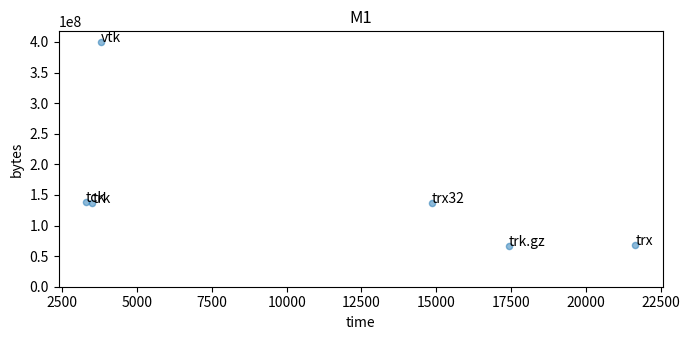

Write Python code to recreate this figure.
#!/usr/bin/env python3
# -*- coding: utf-8 -*-


import pandas as pd
from matplotlib import pyplot as plt

# Set the figure size
plt.rcParams["figure.figsize"] = [7.00, 3.50]
plt.rcParams["figure.autolayout"] = True

# Create a dataframe
df = pd.DataFrame(
   dict(
      time=[3298, 3507, 17416, 21652, 14849, 3781],
      bytes=[137615686,137369684,65905329,68870016,137369222,400545731],
      points=['tck', 'trk', 'trk.gz', 'trx', 'trx32', 'vtk']
   )
)

# Scatter plot
ax = df.plot.scatter(title='M1', x='time', y='bytes', alpha=0.5)
ax.set_ylim(ymin=0)
# Annotate each data point
for i, txt in enumerate(df.points):
   ax.annotate(txt, (df.time.iat[i], df.bytes.iat[i]))

#plt.show()
plt.savefig('M1.png', dpi=300)